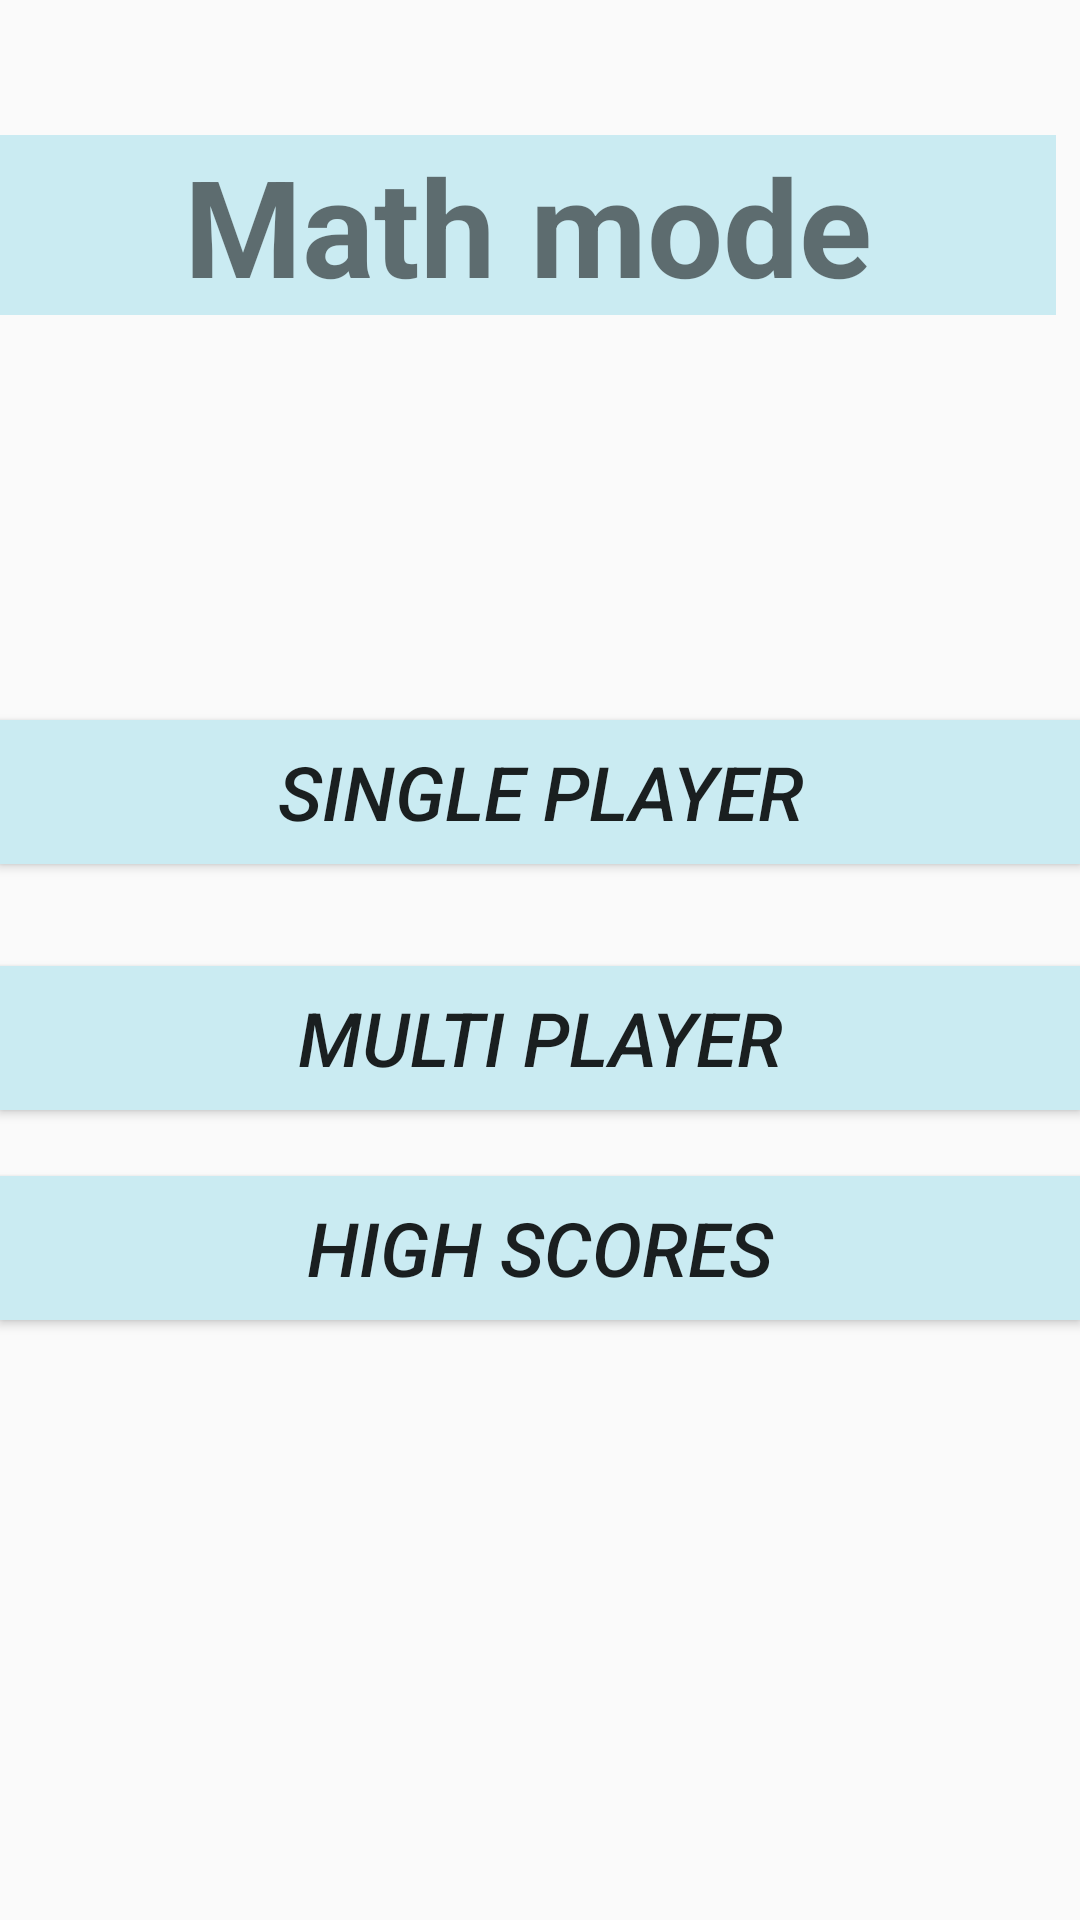

Android layout source for this screen:
<!-- AndroidManifest.xml: application theme AppTheme -->
<!-- res/layout/activity_math_mode_select.xml -->
<?xml version="1.0" encoding="utf-8"?>
<android.support.constraint.ConstraintLayout
    xmlns:android="http://schemas.android.com/apk/res/android"
    xmlns:app="http://schemas.android.com/apk/res-auto"
    xmlns:tools="http://schemas.android.com/tools"
    android:id="@+id/MathModeSelect"
    android:layout_width="match_parent"
    android:layout_height="match_parent"
    tools:context="groupapp.cs.psu.slidingpuzzle.MathModeSelectActivity">

    <TextView
        android:id="@+id/textView"
        android:layout_width="match_parent"
        android:layout_height="wrap_content"
        android:layout_marginEnd="8dp"
        android:layout_marginTop="45dp"
        android:background="@color/sky"
        android:text="Math mode"
        android:textSize="45dp"
        android:textStyle="bold"
        android:textAlignment="center"
        app:layout_constraintEnd_toEndOf="parent"
        app:layout_constraintTop_toTopOf="parent" />

    <Button
        android:id="@+id/singleplayerbutton"
        android:layout_width="match_parent"
        android:layout_height="wrap_content"
        android:layout_marginTop="240dp"
        android:background="@color/sky"
        android:text="Single Player"
        android:textSize="25dp"
        android:textStyle="italic"
        app:layout_constraintEnd_toEndOf="@+id/textView"
        app:layout_constraintStart_toStartOf="@+id/textView"
        app:layout_constraintTop_toTopOf="parent" />

    <Button
        android:id="@+id/multiplayerbutton"
        android:layout_width="match_parent"
        android:layout_height="wrap_content"
        android:layout_marginTop="34dp"
        android:background="@color/sky"
        android:text="Multi player"
        android:textSize="25dp"
        android:textStyle="italic"
        app:layout_constraintStart_toStartOf="@+id/singleplayerbutton"
        app:layout_constraintTop_toBottomOf="@+id/singleplayerbutton"
        tools:layout_editor_absoluteX="118dp"
        tools:layout_editor_absoluteY="322dp" />

    <Button
        android:id="@+id/highscorebutton"
        android:layout_width="match_parent"
        android:layout_height="wrap_content"
        android:layout_marginTop="104dp"
        android:background="@color/sky"
        android:text="High Scores"
        android:textSize="25dp"
        android:textStyle="italic"
        app:layout_constraintStart_toStartOf="@+id/singleplayerbutton"
        app:layout_constraintTop_toBottomOf="@+id/singleplayerbutton" />

</android.support.constraint.ConstraintLayout>
<!-- resources referenced by this layout -->
<resources>
  <color name="sky">#CAEBF2</color>
  <style name="AppTheme" parent="Theme.AppCompat.Light.DarkActionBar">
          
          <item name="colorPrimary">@color/colorPrimary</item>
          <item name="colorPrimaryDark">@color/colorPrimaryDark</item>
          <item name="colorAccent">@color/colorAccent</item>
      </style>
  <color name="colorPrimary">#3F51B5</color>
  <color name="colorPrimaryDark">#303F9F</color>
  <color name="colorAccent">#FF4081</color>
</resources>
